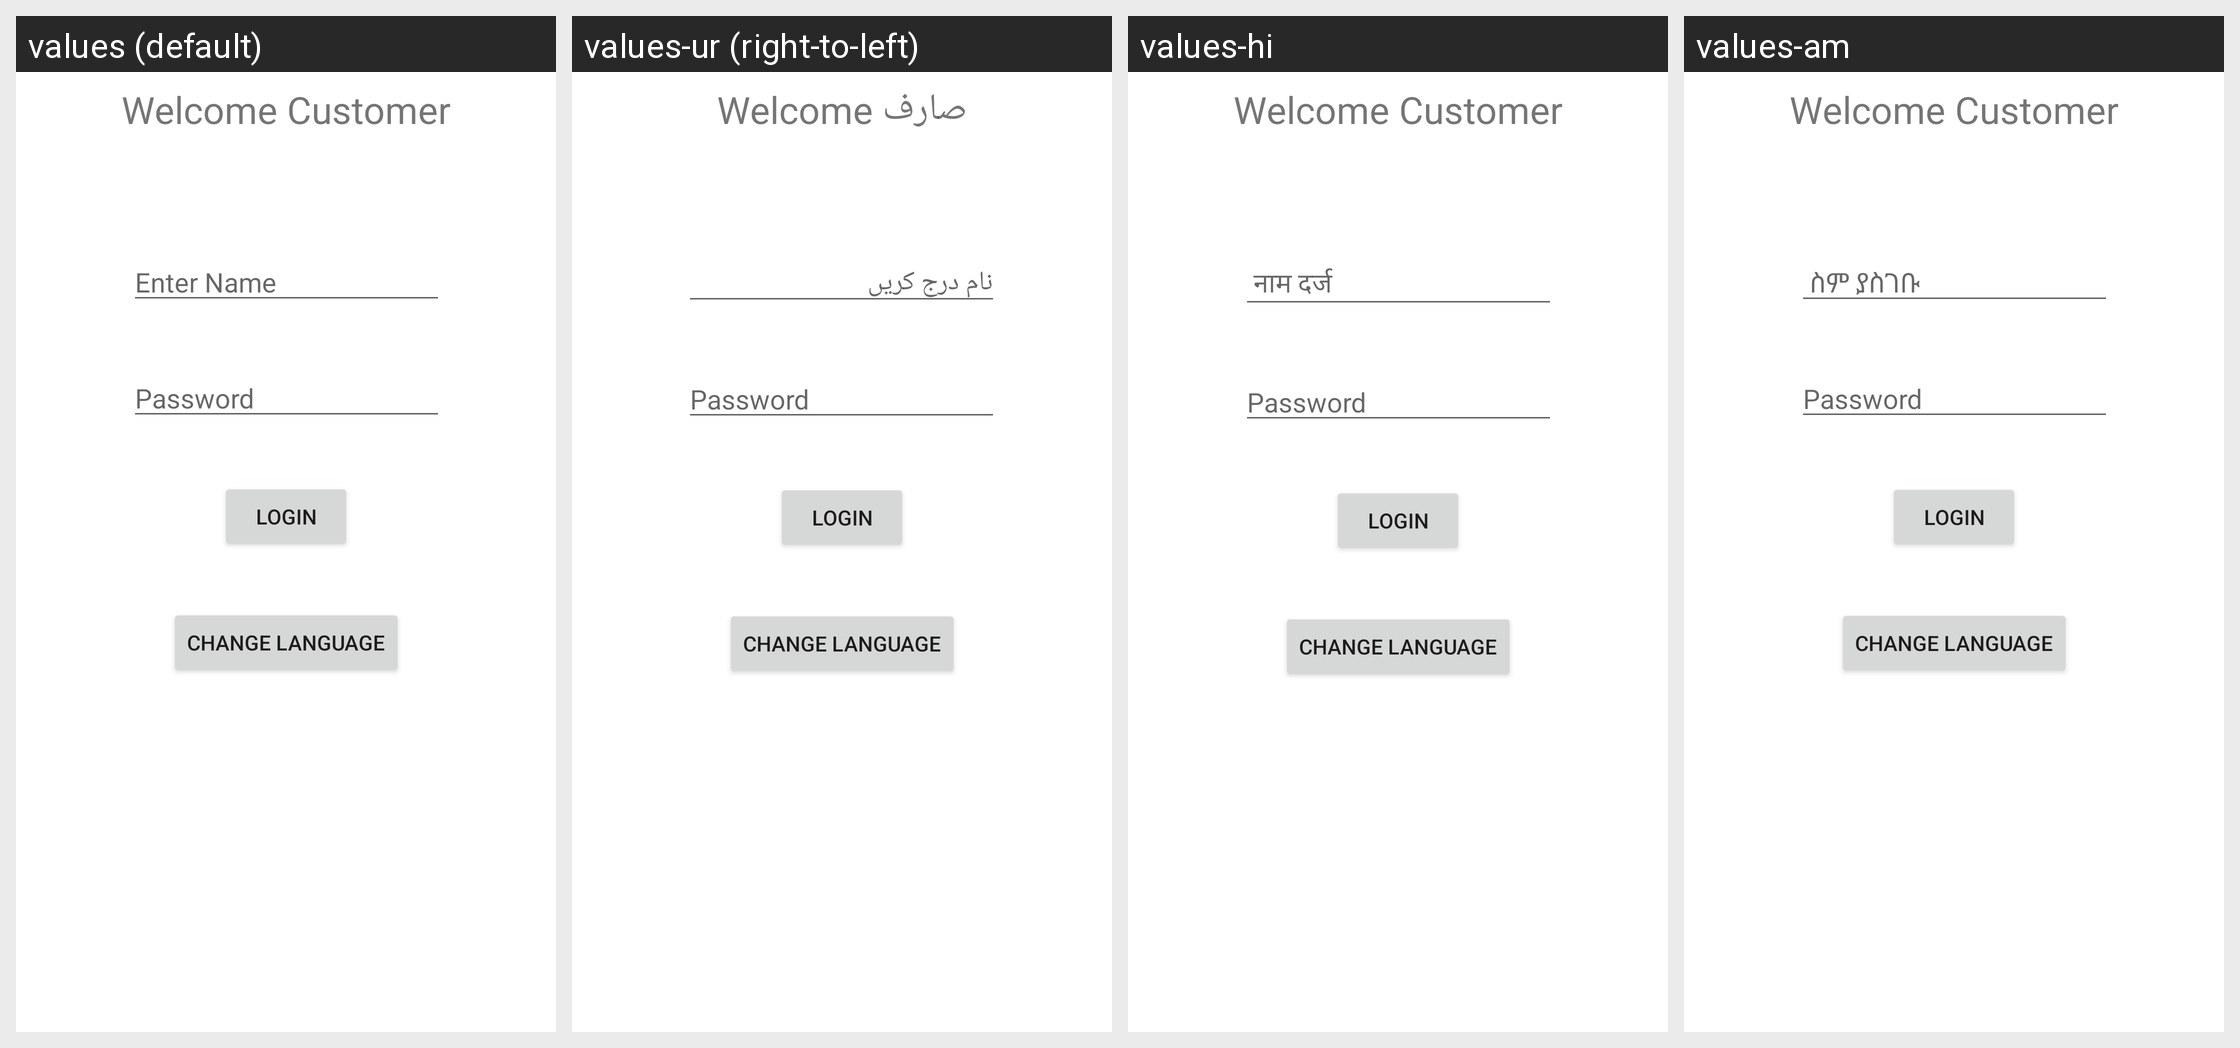

Locale-by-locale string values for the Android screen shown in this grid:
Android screen res/layout/activity_main.xml rendered under 4 locales, left to right: values (default), values-ur (right-to-left), values-hi, values-am. Device: Nexus 5 (rendered at 1080×1920; each locale shown at half size, 540×960, under a caption strip naming it); theme Theme.LanguageApi.
Other locales in the repository, not shown: values-ar, values-fr, values-sw.
Strings drawn on this screen, with the default value and each locale's value (text and hints the layout hard-codes, and strings that could not be matched under every locale, appear in the picture but are not listed):

welcome_text
  values: Welcome Customer
  values-ur: Welcome صارف
  values-hi: Welcome Customer
  values-am: Welcome Customer

enter_name
  values: Enter Name
  values-ur: نام درج کریں 
  values-hi:  नाम दर्ज
  values-am:  ስም ያስገቡ

password
  values: Password
  values-ur: Password
  values-hi: Password
  values-am: Password

login
  values: Login
  values-ur: Login
  values-hi: Login
  values-am: Login

change_language
  values: Change Language
  values-ur: Change Language
  values-hi: Change Language
  values-am: Change Language
